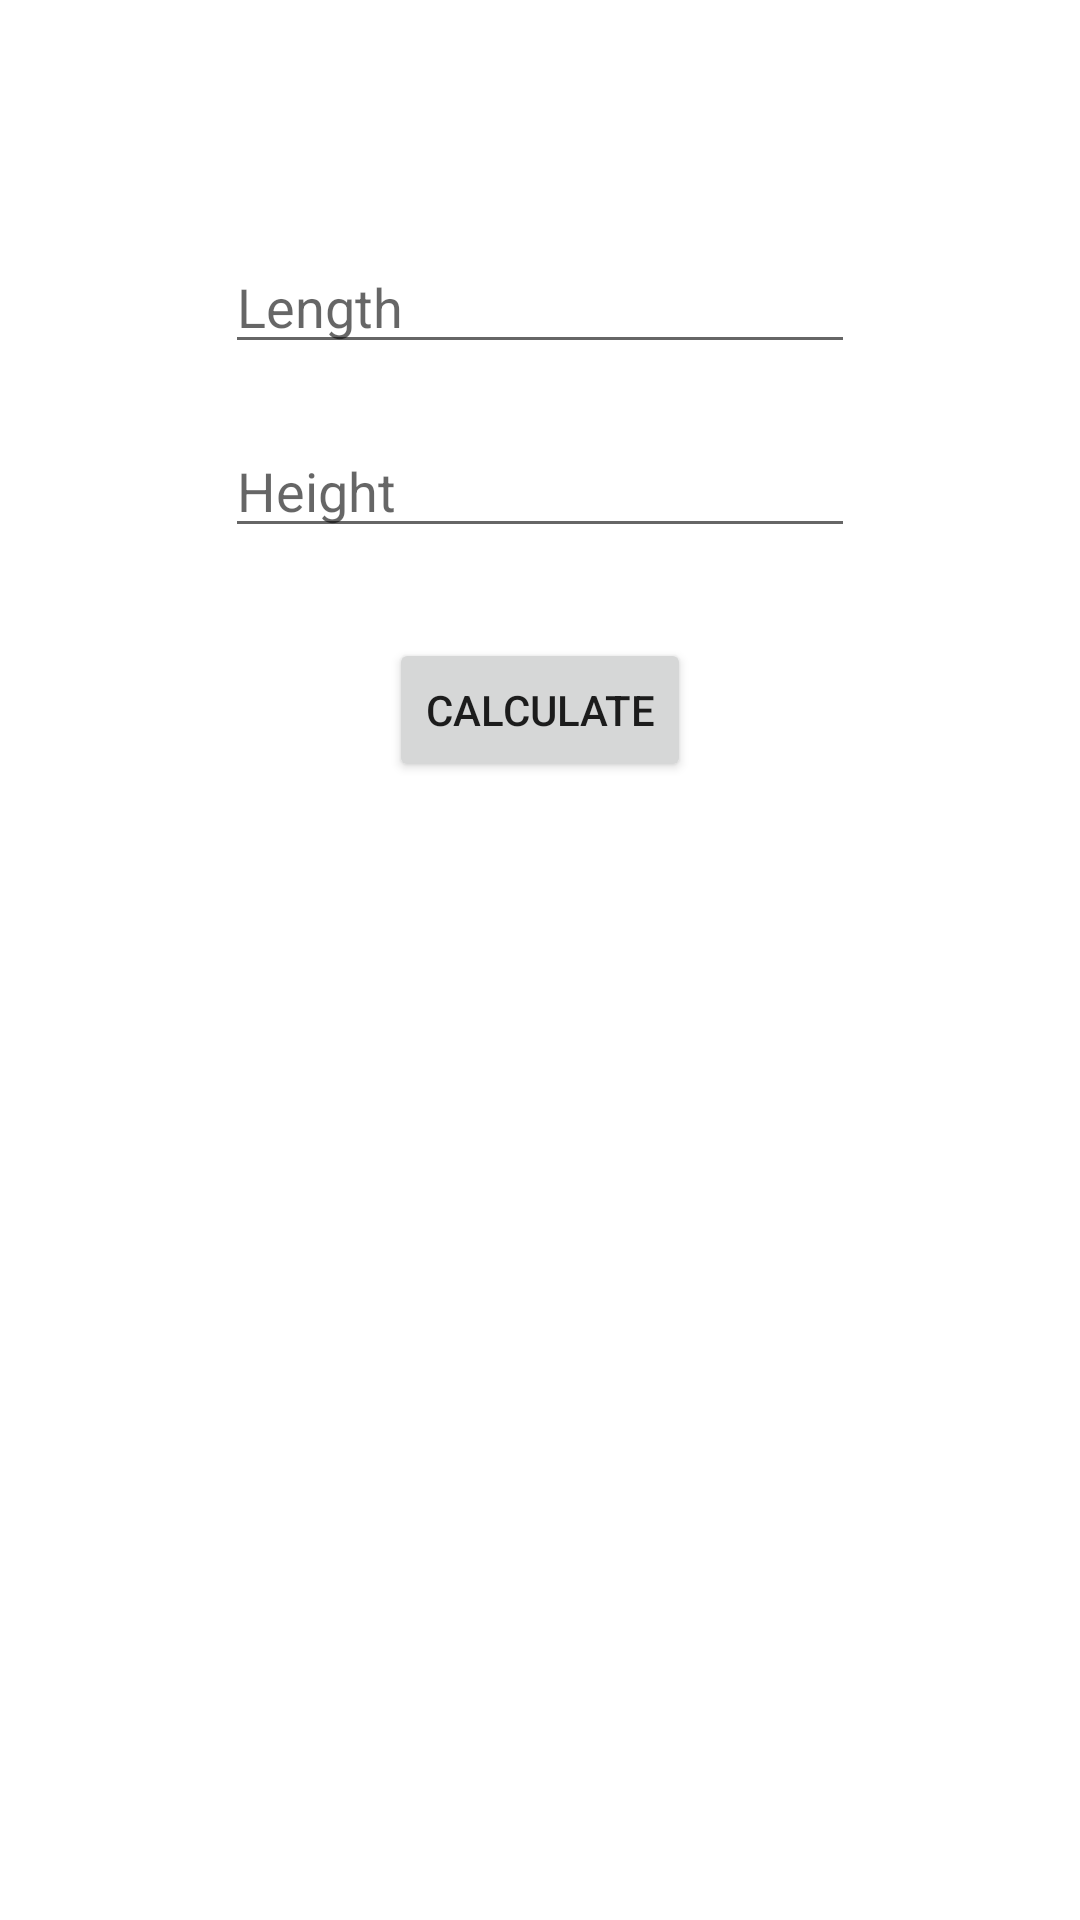

The Android layout XML behind this screen, and the referenced resources:
<!-- AndroidManifest.xml: application theme Theme.AreaVisualizer -->
<!-- res/layout/activity_rectangle.xml -->
<?xml version="1.0" encoding="utf-8"?>
<androidx.constraintlayout.widget.ConstraintLayout xmlns:android="http://schemas.android.com/apk/res/android"
    xmlns:app="http://schemas.android.com/apk/res-auto"
    xmlns:tools="http://schemas.android.com/tools"
    android:layout_width="match_parent"
    android:layout_height="match_parent"
    tools:context=".RectangleActivity">

    <ImageView
        android:id="@+id/imageView2"
        android:layout_width="wrap_content"
        android:layout_height="wrap_content"
        android:layout_marginTop="50dp"
        app:layout_constraintEnd_toEndOf="parent"
        app:layout_constraintStart_toStartOf="parent"
        app:layout_constraintTop_toTopOf="parent"
        app:srcCompat="@drawable/_40px_rectangle__plain__svg" />

    <EditText
        android:id="@+id/lengthEditText"
        android:layout_width="wrap_content"
        android:layout_height="wrap_content"
        android:layout_marginTop="30dp"
        android:ems="10"
        android:hint="Length"
        android:inputType="textPersonName"
        app:layout_constraintEnd_toEndOf="parent"
        app:layout_constraintStart_toStartOf="parent"
        app:layout_constraintTop_toBottomOf="@+id/imageView2" />

    <EditText
        android:id="@+id/heightEditText"
        android:layout_width="wrap_content"
        android:layout_height="wrap_content"
        android:layout_marginTop="20dp"
        android:ems="10"
        android:hint="Height"
        android:inputType="textPersonName"
        app:layout_constraintEnd_toEndOf="parent"
        app:layout_constraintStart_toStartOf="parent"
        app:layout_constraintTop_toBottomOf="@+id/lengthEditText" />

    <Button
        android:id="@+id/rectCalcBtnView"
        android:layout_width="wrap_content"
        android:layout_height="wrap_content"
        android:layout_marginTop="30dp"
        android:text="Calculate"
        app:layout_constraintEnd_toEndOf="parent"
        app:layout_constraintStart_toStartOf="parent"
        app:layout_constraintTop_toBottomOf="@+id/heightEditText" />
</androidx.constraintlayout.widget.ConstraintLayout>
<!-- resources referenced by this layout -->
<resources>
  <style name="Theme.AreaVisualizer" parent="Theme.MaterialComponents.DayNight.DarkActionBar">
          
          <item name="colorPrimary">@color/purple_500</item>
          <item name="colorPrimaryVariant">@color/purple_700</item>
          <item name="colorOnPrimary">@color/white</item>
          
          <item name="colorSecondary">@color/teal_200</item>
          <item name="colorSecondaryVariant">@color/teal_700</item>
          <item name="colorOnSecondary">@color/black</item>
          
          <item name="android:statusBarColor">?attr/colorPrimaryVariant</item>
          
      </style>
  <!-- not gathered from this repository: default colours our renderer supplied (Android Studio template values) -->
  <color name="purple_500">#FF6200EE</color>
  <color name="purple_700">#FF3700B3</color>
  <color name="teal_200">#FF03DAC5</color>
  <color name="teal_700">#FF018786</color>
  <color name="black">#FF000000</color>
  <color name="white">#FFFFFFFF</color>
</resources>
